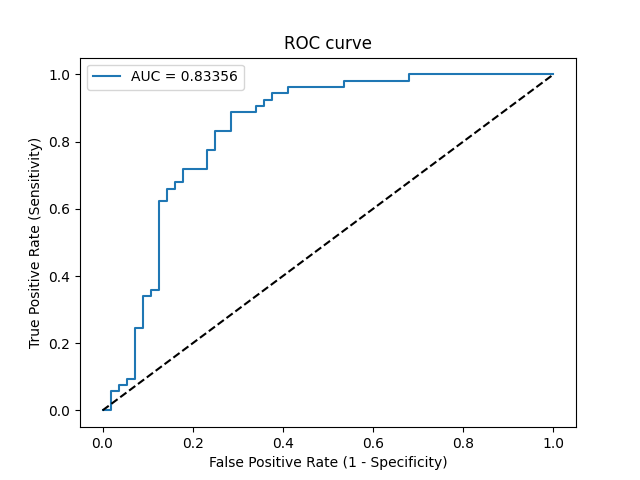

Values plotted in this chart, from the file beside it:
Threshold, Sensitivity, Specificity, NPV, PPV
inf, 0.0, 1.0, 0.5138, 0
0.9771, 0.0, 0.9821, 0.5093, 0.0
0.921, 0.0566, 0.9821, 0.5238, 0.75
0.9195, 0.0566, 0.9643, 0.5192, 0.6
0.9113, 0.07547, 0.9643, 0.5243, 0.6667
0.9007, 0.07547, 0.9464, 0.5196, 0.5714
0.881, 0.09434, 0.9464, 0.5248, 0.625
0.8769, 0.09434, 0.9286, 0.52, 0.5556
0.8381, 0.2453, 0.9286, 0.5652, 0.7647
0.8125, 0.2453, 0.9107, 0.5604, 0.7222
0.7671, 0.3396, 0.9107, 0.593, 0.7826
0.757, 0.3396, 0.8929, 0.5882, 0.75
0.743, 0.3585, 0.8929, 0.5952, 0.76
0.7334, 0.3585, 0.875, 0.5904, 0.7308
0.6118, 0.6226, 0.875, 0.7101, 0.825
0.5994, 0.6226, 0.8571, 0.7059, 0.8049
0.5916, 0.6604, 0.8571, 0.7273, 0.814
0.5735, 0.6604, 0.8393, 0.7231, 0.7955
0.5651, 0.6792, 0.8393, 0.7344, 0.8
0.5341, 0.6792, 0.8214, 0.7302, 0.7826
0.5107, 0.717, 0.8214, 0.7541, 0.7917
0.4902, 0.717, 0.7679, 0.7414, 0.7451
0.4643, 0.7736, 0.7679, 0.7818, 0.7593
0.4561, 0.7736, 0.75, 0.7778, 0.7455
0.4373, 0.8302, 0.75, 0.8235, 0.7586
0.4258, 0.8302, 0.7143, 0.8163, 0.7333
0.3828, 0.8868, 0.7143, 0.8696, 0.746
0.3599, 0.8868, 0.6607, 0.8605, 0.7121
0.345, 0.9057, 0.6607, 0.881, 0.7164
0.335, 0.9057, 0.6429, 0.878, 0.7059
0.3176, 0.9245, 0.6429, 0.9, 0.7101
0.3158, 0.9245, 0.625, 0.8974, 0.7
0.3147, 0.9434, 0.625, 0.9211, 0.7042
0.3095, 0.9434, 0.5893, 0.9167, 0.6849
0.3071, 0.9623, 0.5893, 0.9429, 0.6892
0.2637, 0.9623, 0.4643, 0.9286, 0.6296
0.2597, 0.9811, 0.4643, 0.963, 0.6341
0.1889, 0.9811, 0.3214, 0.9474, 0.5778
0.182, 1.0, 0.3214, 1.0, 0.5824
0.01089, 1.0, 0.0, 0, 0.4862
